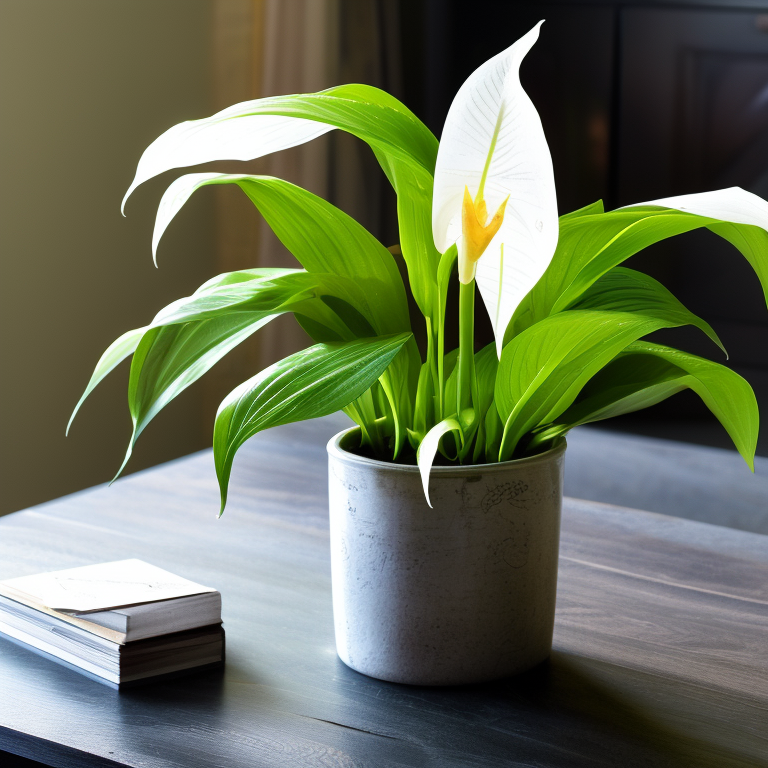
Generation parameters embedded in this image by AUTOMATIC1111 Stable Diffusion web UI or a fork of it (Forge, ...) (PNG 'parameters' text chunk):
Peace lilies, small, indoor, house, table, sunlight, yellow accent, cozy
Steps: 35, Sampler: Euler a, CFG scale: 7, Seed: 3933292009, Size: 768x768, Model hash: ad2a33c361, Model: v2-1_768-ema-pruned